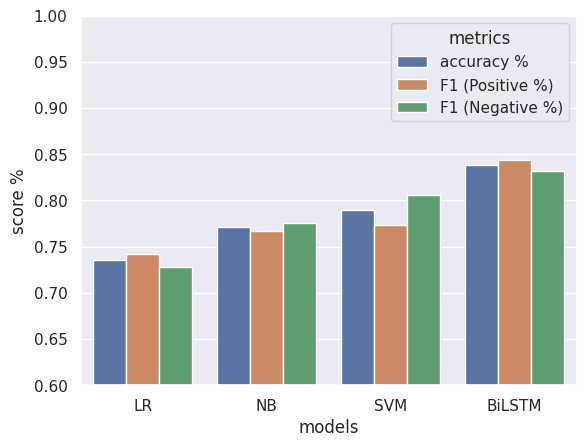

Write Python code to recreate this figure.
#!/usr/bin/env python3

# -*- coding: utf-8 -*-
"""
Created on Thu Jul 27 10:51:11 2020

[redacted]
"""

import matplotlib.pyplot as plt
import seaborn as sns
import pandas as pd
sns.set()

columns = ["models", "accuracy %", "F1 (Positive %)", "F1 (Negative %)"]
test_data = pd.DataFrame.from_records([("LR", .7354, .7425, .7278),\
                                       ("NB", .7716, .7670, .7760),\
                                      ("SVM", .7894, .7732, .8061),\
                                          ("BiLSTM", .8384, .8441, .8321)],\
                                       columns=columns)

# working example but with unreadable values_a and values_b
test_data_melted = pd.melt(test_data, id_vars=columns[0],\
                           var_name="metrics", value_name="score %")
g = sns.barplot(x=columns[0], y="score %", hue="metrics",\
                data=test_data_melted)
plt.ylim(0.6, 1)
plt.show()


